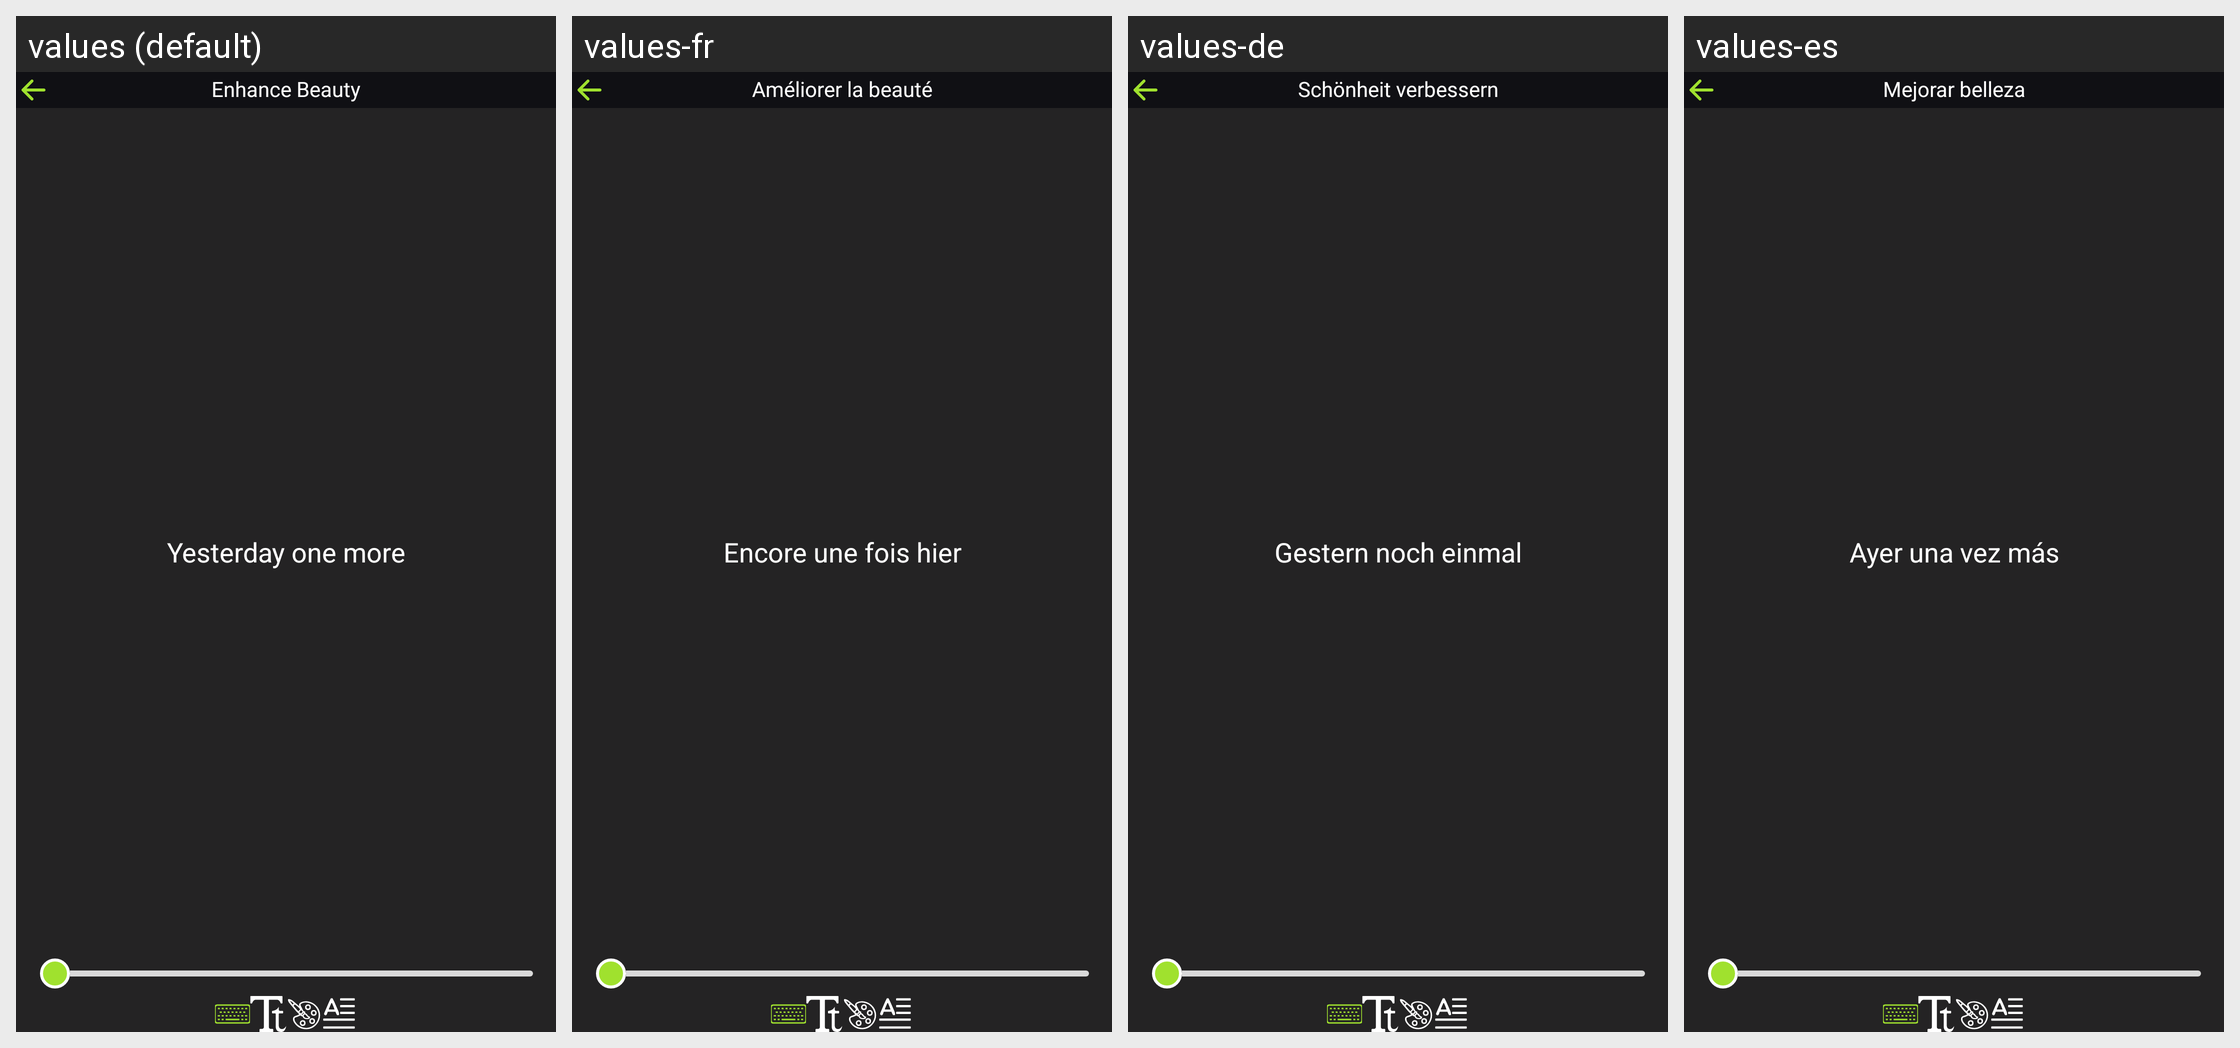

This grid shows one Android layout under several languages. Give, for every string resource on the screen, its name, the default text and each shown locale's text.
Android screen res/layout/add_text_dialog.xml rendered under 4 locales, left to right: values (default), values-fr, values-de, values-es. Device: Nexus 5 (rendered at 1080×1920; each locale shown at half size, 540×960, under a caption strip naming it); theme Theme.EditPhotoVideo.
Other locales in the repository, not shown: values-hi, values-in, values-ja, values-pt, values-vi.
Strings drawn on this screen, with the default value and each locale's value (text and hints the layout hard-codes, and strings that could not be matched under every locale, appear in the picture but are not listed):

enhance_beauty
  values: Enhance Beauty
  values-fr: Améliorer la beauté
  values-de: Schönheit verbessern
  values-es: Mejorar belleza

yesterday_one_more
  values: Yesterday one more
  values-fr: Encore une fois hier
  values-de: Gestern noch einmal
  values-es: Ayer una vez más
